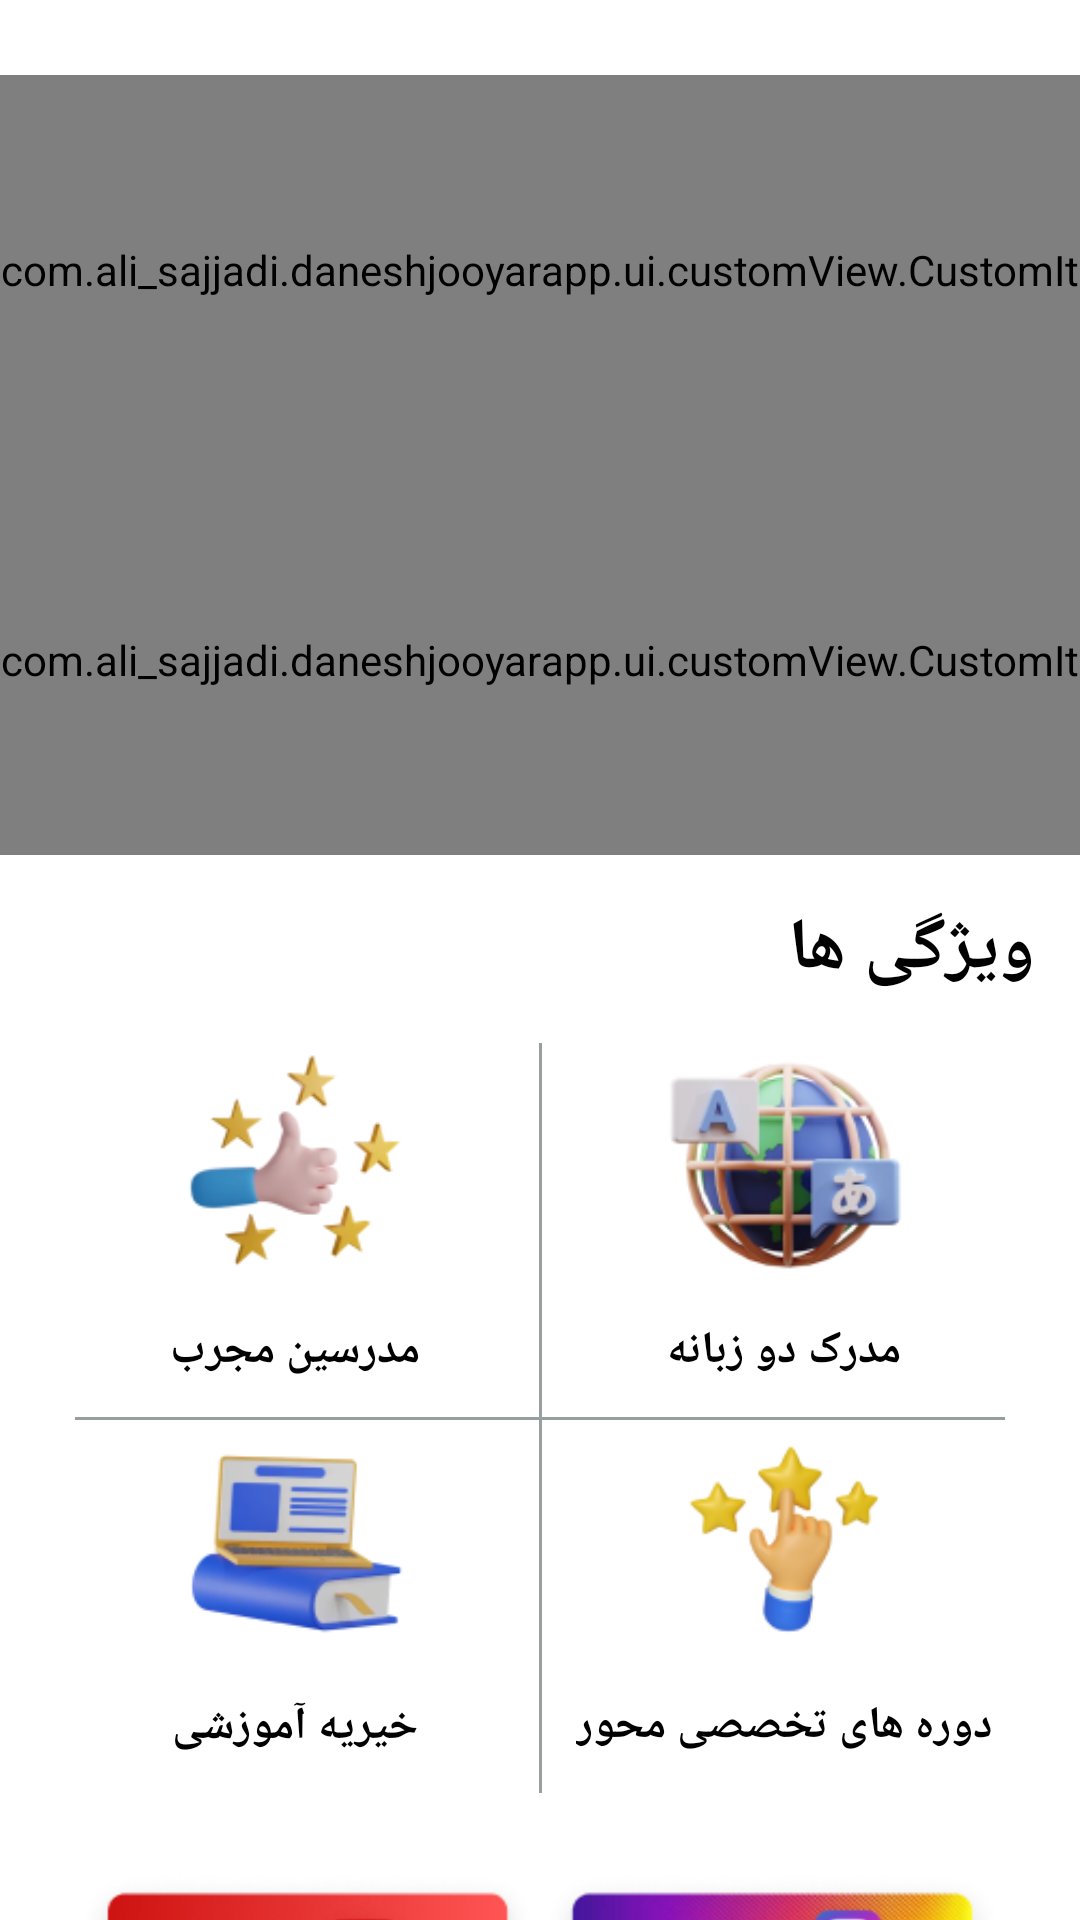

Reconstruct the res/layout file that produces this screen, plus the resources it refers to.
<!-- AndroidManifest.xml: application theme Theme.DaneshjooyarApp -->
<!-- res/layout/fragment_about.xml -->
<?xml version="1.0" encoding="utf-8"?>
<androidx.core.widget.NestedScrollView
    xmlns:android="http://schemas.android.com/apk/res/android"
    xmlns:app="http://schemas.android.com/apk/res-auto"
    xmlns:tools="http://schemas.android.com/tools"
    android:layout_width="match_parent"
    android:layout_height="match_parent"
    android:background="@color/white">


    <androidx.constraintlayout.widget.ConstraintLayout
        android:layout_width="match_parent"
        android:layout_height="900dp"
        android:layout_marginBottom="10dp">

        <ImageView
            android:id="@+id/imageView"
            android:layout_width="wrap_content"
            android:layout_height="wrap_content"
            android:layout_marginTop="10dp"
            app:layout_constraintEnd_toEndOf="parent"
            app:layout_constraintStart_toStartOf="parent"
            app:layout_constraintTop_toTopOf="parent"
            app:srcCompat="@drawable/img_about" />

        <TableLayout
            android:id="@+id/tableLayout"
            android:layout_width="0dp"
            android:layout_height="wrap_content"
            android:layout_marginTop="15dp"
            android:gravity="center"
            android:stretchColumns="*"
            app:layout_constraintEnd_toEndOf="parent"
            app:layout_constraintStart_toStartOf="parent"
            app:layout_constraintTop_toBottomOf="@+id/imageView">

            <TableRow
                android:layout_width="match_parent"
                android:layout_height="wrap_content">

                <com.ali_sajjadi.daneshjooyarapp.ui.customView.CustomItemAbout
                    android:layout_width="match_parent"
                    android:layout_height="130dp"
                    app:srcCompat="@drawable/img_about2"
                    app:text="+25,000"
                    app:text2="بازدید روزانه" />

                <com.ali_sajjadi.daneshjooyarapp.ui.customView.CustomItemAbout
                    android:layout_width="wrap_content"
                    android:layout_height="130dp"
                    app:srcCompat="@drawable/img_about3"
                    app:text="+400,000"
                    app:text2="تعداد کاربران" />


            </TableRow>

            <TableRow
                android:layout_width="match_parent"
                android:layout_height="match_parent">

                <com.ali_sajjadi.daneshjooyarapp.ui.customView.CustomItemAbout
                    android:layout_width="wrap_content"
                    android:layout_height="130dp"
                    app:srcCompat="@drawable/img_about4"
                    app:text="+2000"
                    app:text2="تعداد دوره ها" />

                <com.ali_sajjadi.daneshjooyarapp.ui.customView.CustomItemAbout
                    android:layout_width="wrap_content"
                    android:layout_height="130dp"
                    app:srcCompat="@drawable/img_about5"
                    app:text="+500"
                    app:text2="تعداد مدرسین" />


            </TableRow>

        </TableLayout>

        <TextView
            android:id="@+id/textView4"
            android:layout_width="wrap_content"
            android:layout_height="wrap_content"
            android:layout_marginTop="15dp"
            android:layout_marginEnd="15dp"
            android:text="ویژگی ها"
            android:textColor="@color/black"
            android:textSize="24sp"
            android:textStyle="bold"
            android:fontFamily="@font/sans_fa_name_bold"
            app:layout_constraintEnd_toEndOf="parent"
            app:layout_constraintTop_toBottomOf="@+id/tableLayout" />

        <View
            android:id="@+id/view3"
            android:layout_width="1dp"
            android:layout_height="250dp"
            android:layout_marginTop="15dp"
            android:background="@color/gray"
            app:layout_constraintEnd_toEndOf="parent"
            app:layout_constraintStart_toStartOf="parent"
            app:layout_constraintTop_toBottomOf="@+id/textView4" />

        <View
            android:id="@+id/view4"
            android:layout_width="match_parent"
            android:layout_height="1dp"
            android:layout_margin="25dp"
            android:background="@color/gray"
            app:layout_constraintBottom_toBottomOf="@+id/view3"
            app:layout_constraintTop_toTopOf="@+id/view3"
            tools:layout_editor_absoluteX="105dp" />

        <ImageView
            android:id="@+id/imageView3"
            android:layout_width="0dp"
            android:layout_height="80dp"
            android:layout_marginEnd="8dp"
            app:layout_constraintBottom_toTopOf="@+id/view4"
            app:layout_constraintEnd_toStartOf="@+id/view3"
            app:layout_constraintHorizontal_bias="0.0"
            app:layout_constraintStart_toStartOf="@+id/view4"
            app:layout_constraintTop_toTopOf="@+id/view3"
            app:layout_constraintVertical_bias="0.0"
            app:srcCompat="@drawable/img_about6" />

        <TextView
            android:layout_width="wrap_content"
            android:layout_height="wrap_content"
            android:text="مدرسین مجرب"
            android:textColor="@color/black"
            android:textSize="15sp"
            android:textStyle="bold"
            android:fontFamily="@font/sans_fa_name_regular"
            app:layout_constraintBottom_toTopOf="@+id/view4"
            app:layout_constraintEnd_toEndOf="@+id/imageView3"
            app:layout_constraintStart_toStartOf="@+id/imageView3"
            app:layout_constraintTop_toBottomOf="@+id/imageView3" />

        <ImageView
            android:id="@+id/imageView4"
            android:layout_width="0dp"
            android:layout_height="80dp"

            android:layout_marginStart="8dp"
            app:layout_constraintBottom_toTopOf="@+id/view4"
            app:layout_constraintEnd_toEndOf="@+id/view4"
            app:layout_constraintStart_toStartOf="@+id/view3"
            app:layout_constraintTop_toTopOf="@+id/view3"
            app:layout_constraintVertical_bias="0.0"
            app:srcCompat="@drawable/img_about7" />

        <TextView
            android:id="@+id/textView5"
            android:layout_width="wrap_content"
            android:layout_height="wrap_content"
            android:text="مدرک دو زبانه"
            android:textColor="@color/black"
            android:textSize="15sp"
            android:textStyle="bold"
            android:fontFamily="@font/sans_fa_name_regular"
            app:layout_constraintBottom_toTopOf="@+id/view4"
            app:layout_constraintEnd_toEndOf="@+id/imageView4"
            app:layout_constraintStart_toStartOf="@+id/imageView4"
            app:layout_constraintTop_toBottomOf="@+id/imageView4" />

        <androidx.appcompat.widget.AppCompatImageView
            android:id="@+id/imageView6"
            android:layout_width="0dp"
            android:layout_height="80dp"
            android:layout_marginEnd="8dp"
            app:layout_constraintEnd_toStartOf="@+id/view3"
            app:layout_constraintHorizontal_bias="0.0"
            app:layout_constraintStart_toStartOf="@+id/view4"
            app:layout_constraintTop_toBottomOf="@+id/view4"
            app:srcCompat="@drawable/img_about8" />

        <TextView
            android:layout_width="wrap_content"
            android:layout_height="wrap_content"
            android:text="خیریه آموزشی"
            android:textColor="@color/black"
            android:textSize="15sp"
            android:textStyle="bold"
            android:fontFamily="@font/sans_fa_name_regular"
            app:layout_constraintBottom_toBottomOf="@+id/view3"
            app:layout_constraintEnd_toEndOf="@+id/imageView6"
            app:layout_constraintStart_toStartOf="@+id/imageView6"
            app:layout_constraintTop_toBottomOf="@+id/imageView6" />

        <ImageView

            android:id="@+id/imageView7"
            android:layout_width="0dp"
            android:layout_height="80dp"
            android:layout_marginStart="8dp"
            app:layout_constraintEnd_toEndOf="@+id/view4"
            app:layout_constraintStart_toEndOf="@+id/view3"
            app:layout_constraintTop_toTopOf="@+id/view4"
            app:srcCompat="@drawable/img_about9" />

        <TextView
            android:layout_width="wrap_content"
            android:layout_height="wrap_content"
            android:text="دوره های تخصصی محور"
            android:textColor="@color/black"
            android:textSize="15sp"
            android:textStyle="bold"
            android:fontFamily="@font/sans_fa_name_regular"
            app:layout_constraintBottom_toBottomOf="@+id/view3"
            app:layout_constraintEnd_toEndOf="@+id/imageView7"
            app:layout_constraintHorizontal_bias="0.448"
            app:layout_constraintStart_toStartOf="@+id/imageView7"
            app:layout_constraintTop_toBottomOf="@+id/imageView7" />

        <ImageView
            android:id="@+id/imageView8"
            android:layout_width="0dp"
            android:layout_height="wrap_content"
            android:layout_marginTop="15dp"
            android:src="@drawable/img_about10"
            app:layout_constraintEnd_toStartOf="@+id/imageView9"
            app:layout_constraintHorizontal_bias="0.5"
            app:layout_constraintStart_toStartOf="@+id/view4"
            app:layout_constraintTop_toBottomOf="@+id/view3" />

        <ImageView
            android:id="@+id/imageView9"
            android:layout_width="0dp"
            android:layout_height="wrap_content"
            android:layout_marginTop="15dp"
            android:src="@drawable/img_about11"
            app:layout_constraintEnd_toEndOf="@+id/view4"
            app:layout_constraintHorizontal_bias="0.5"
            app:layout_constraintStart_toEndOf="@+id/imageView8"
            app:layout_constraintTop_toBottomOf="@+id/view3" />


    </androidx.constraintlayout.widget.ConstraintLayout>




</androidx.core.widget.NestedScrollView>
<!-- resources referenced by this layout -->
<resources>
  <color name="black">#FF000000</color>
  <color name="gray">#969E9E</color>
  <color name="white">#FFFFFFFF</color>
  <!-- drawable img_about10: png bitmap (drawable, 12738 bytes) -->
  <!-- drawable img_about11: png bitmap (drawable, 22331 bytes) -->
  <!-- drawable img_about2: png bitmap (drawable, 1605 bytes) -->
  <!-- drawable img_about3: png bitmap (drawable, 1483 bytes) -->
  <!-- drawable img_about4: png bitmap (drawable, 1486 bytes) -->
  <!-- drawable img_about5: png bitmap (drawable, 1462 bytes) -->
  <!-- drawable img_about6: png bitmap (drawable, 9219 bytes) -->
  <!-- drawable img_about7: png bitmap (drawable, 19616 bytes) -->
  <!-- drawable img_about8: png bitmap (drawable, 12080 bytes) -->
  <!-- drawable img_about9: png bitmap (drawable, 7697 bytes) -->
  <style name="Theme.DaneshjooyarApp" parent="Base.Theme.DaneshjooyarApp" />
  <style name="Base.Theme.DaneshjooyarApp" parent="Theme.Material3.DayNight.NoActionBar">
          
          
          <item name="textInputStyle">@style/CustomTextInputStyle</item>
      </style>
  <style name="CustomTextInputStyle" parent="Widget.MaterialComponents.TextInputLayout.OutlinedBox">
  
          <item name="boxStrokeWidth">2dp</item>
          <item name="boxStrokeWidthFocused">4dp</item>
          <item name="android:color">@color/blue</item>
          <item name="boxStrokeColor">@color/blue</item>
  
      </style>
  <color name="blue">#000080</color>
</resources>
